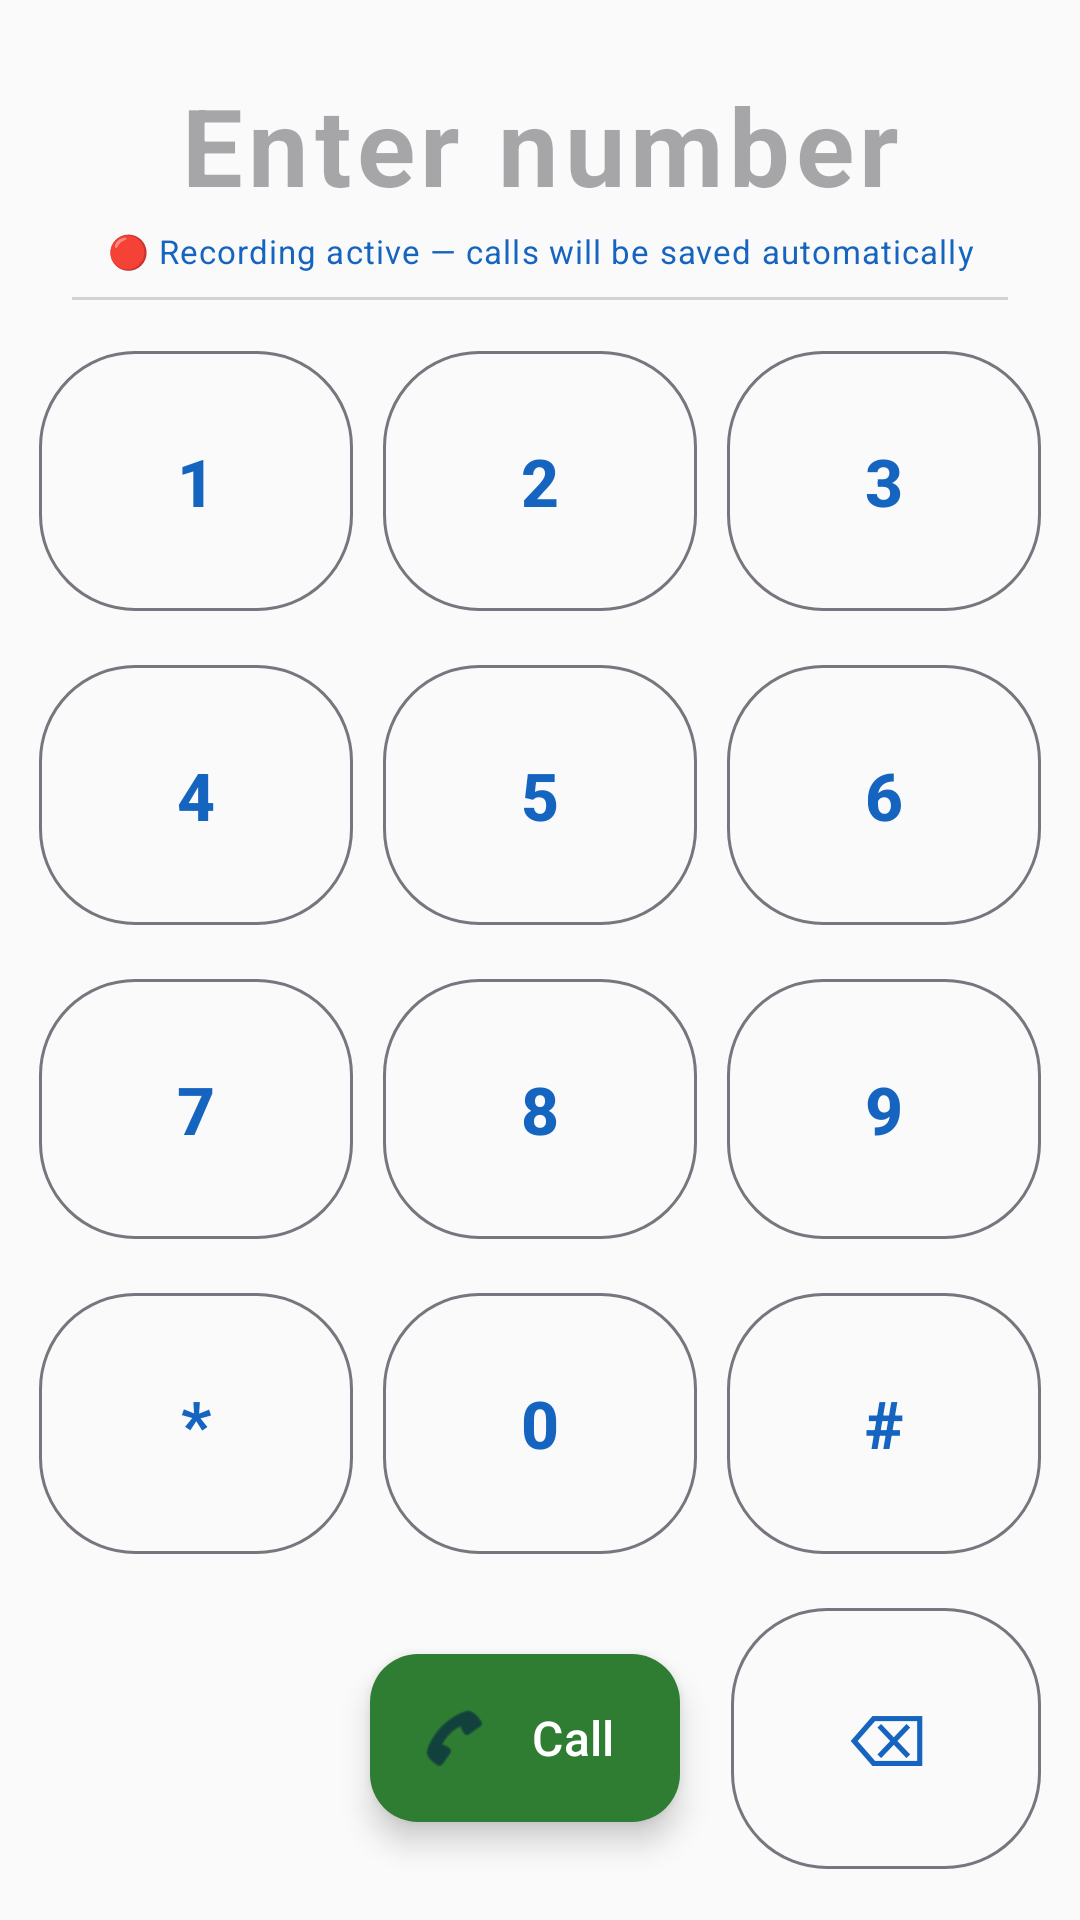

Here is an Android app screen rendered from its layout file. Give the layout XML and the strings, colors and styles it references.
<!-- AndroidManifest.xml: application theme Theme.CallRecorder -->
<!-- res/layout/fragment_dialer.xml -->
<?xml version="1.0" encoding="utf-8"?>
<LinearLayout xmlns:android="http://schemas.android.com/apk/res/android"
    xmlns:app="http://schemas.android.com/apk/res-auto"
    android:layout_width="match_parent"
    android:layout_height="match_parent"
    android:orientation="vertical"
    android:background="?attr/colorSurface">

    
    <TextView
        android:id="@+id/tvDialNumber"
        android:layout_width="match_parent"
        android:layout_height="wrap_content"
        android:textSize="36sp"
        android:textStyle="bold"
        android:gravity="center"
        android:hint="Enter number"
        android:letterSpacing="0.05"
        android:paddingTop="24dp"
        android:paddingBottom="4dp"
        android:paddingHorizontal="24dp"
        android:textAppearance="?attr/textAppearanceHeadline4" />

    
    <TextView
        android:id="@+id/tvSubtitle"
        android:layout_width="match_parent"
        android:layout_height="wrap_content"
        android:gravity="center"
        android:textSize="11sp"
        android:paddingBottom="8dp"
        android:text="🔴 Recording active — calls will be saved automatically"
        android:textColor="?attr/colorPrimary"
        android:textAppearance="?attr/textAppearanceCaption" />

    
    <View
        android:layout_width="match_parent"
        android:layout_height="1dp"
        android:layout_marginStart="24dp"
        android:layout_marginEnd="24dp"
        android:background="?attr/colorOutline"
        android:alpha="0.3" />

    
    <LinearLayout
        android:layout_width="match_parent"
        android:layout_height="0dp"
        android:layout_weight="1"
        android:orientation="vertical"
        android:padding="8dp">

        
        <LinearLayout
            android:layout_width="match_parent"
            android:layout_height="0dp"
            android:layout_weight="1"
            android:orientation="horizontal">

            <com.google.android.material.button.MaterialButton
                android:id="@+id/key1"
                style="@style/Widget.Material3.Button.OutlinedButton"
                android:layout_width="0dp"
                android:layout_height="match_parent"
                android:layout_weight="1"
                android:layout_margin="5dp"
                android:text="1"
                android:textSize="22sp"
                android:textStyle="bold"
                app:cornerRadius="32dp" />

            <com.google.android.material.button.MaterialButton
                android:id="@+id/key2"
                style="@style/Widget.Material3.Button.OutlinedButton"
                android:layout_width="0dp"
                android:layout_height="match_parent"
                android:layout_weight="1"
                android:layout_margin="5dp"
                android:text="2"
                android:textSize="22sp"
                android:textStyle="bold"
                app:cornerRadius="32dp" />

            <com.google.android.material.button.MaterialButton
                android:id="@+id/key3"
                style="@style/Widget.Material3.Button.OutlinedButton"
                android:layout_width="0dp"
                android:layout_height="match_parent"
                android:layout_weight="1"
                android:layout_margin="5dp"
                android:text="3"
                android:textSize="22sp"
                android:textStyle="bold"
                app:cornerRadius="32dp" />
        </LinearLayout>

        
        <LinearLayout
            android:layout_width="match_parent"
            android:layout_height="0dp"
            android:layout_weight="1"
            android:orientation="horizontal">

            <com.google.android.material.button.MaterialButton
                android:id="@+id/key4"
                style="@style/Widget.Material3.Button.OutlinedButton"
                android:layout_width="0dp"
                android:layout_height="match_parent"
                android:layout_weight="1"
                android:layout_margin="5dp"
                android:text="4"
                android:textSize="22sp"
                android:textStyle="bold"
                app:cornerRadius="32dp" />

            <com.google.android.material.button.MaterialButton
                android:id="@+id/key5"
                style="@style/Widget.Material3.Button.OutlinedButton"
                android:layout_width="0dp"
                android:layout_height="match_parent"
                android:layout_weight="1"
                android:layout_margin="5dp"
                android:text="5"
                android:textSize="22sp"
                android:textStyle="bold"
                app:cornerRadius="32dp" />

            <com.google.android.material.button.MaterialButton
                android:id="@+id/key6"
                style="@style/Widget.Material3.Button.OutlinedButton"
                android:layout_width="0dp"
                android:layout_height="match_parent"
                android:layout_weight="1"
                android:layout_margin="5dp"
                android:text="6"
                android:textSize="22sp"
                android:textStyle="bold"
                app:cornerRadius="32dp" />
        </LinearLayout>

        
        <LinearLayout
            android:layout_width="match_parent"
            android:layout_height="0dp"
            android:layout_weight="1"
            android:orientation="horizontal">

            <com.google.android.material.button.MaterialButton
                android:id="@+id/key7"
                style="@style/Widget.Material3.Button.OutlinedButton"
                android:layout_width="0dp"
                android:layout_height="match_parent"
                android:layout_weight="1"
                android:layout_margin="5dp"
                android:text="7"
                android:textSize="22sp"
                android:textStyle="bold"
                app:cornerRadius="32dp" />

            <com.google.android.material.button.MaterialButton
                android:id="@+id/key8"
                style="@style/Widget.Material3.Button.OutlinedButton"
                android:layout_width="0dp"
                android:layout_height="match_parent"
                android:layout_weight="1"
                android:layout_margin="5dp"
                android:text="8"
                android:textSize="22sp"
                android:textStyle="bold"
                app:cornerRadius="32dp" />

            <com.google.android.material.button.MaterialButton
                android:id="@+id/key9"
                style="@style/Widget.Material3.Button.OutlinedButton"
                android:layout_width="0dp"
                android:layout_height="match_parent"
                android:layout_weight="1"
                android:layout_margin="5dp"
                android:text="9"
                android:textSize="22sp"
                android:textStyle="bold"
                app:cornerRadius="32dp" />
        </LinearLayout>

        
        <LinearLayout
            android:layout_width="match_parent"
            android:layout_height="0dp"
            android:layout_weight="1"
            android:orientation="horizontal">

            <com.google.android.material.button.MaterialButton
                android:id="@+id/keyStar"
                style="@style/Widget.Material3.Button.OutlinedButton"
                android:layout_width="0dp"
                android:layout_height="match_parent"
                android:layout_weight="1"
                android:layout_margin="5dp"
                android:text="*"
                android:textSize="22sp"
                android:textStyle="bold"
                app:cornerRadius="32dp" />

            <com.google.android.material.button.MaterialButton
                android:id="@+id/key0"
                style="@style/Widget.Material3.Button.OutlinedButton"
                android:layout_width="0dp"
                android:layout_height="match_parent"
                android:layout_weight="1"
                android:layout_margin="5dp"
                android:text="0"
                android:textSize="22sp"
                android:textStyle="bold"
                app:cornerRadius="32dp" />

            <com.google.android.material.button.MaterialButton
                android:id="@+id/keyHash"
                style="@style/Widget.Material3.Button.OutlinedButton"
                android:layout_width="0dp"
                android:layout_height="match_parent"
                android:layout_weight="1"
                android:layout_margin="5dp"
                android:text="#"
                android:textSize="22sp"
                android:textStyle="bold"
                app:cornerRadius="32dp" />
        </LinearLayout>

        
        <LinearLayout
            android:layout_width="match_parent"
            android:layout_height="0dp"
            android:layout_weight="1"
            android:orientation="horizontal"
            android:gravity="center_vertical">

            
            <View
                android:layout_width="0dp"
                android:layout_height="match_parent"
                android:layout_weight="1" />

            
            <com.google.android.material.floatingactionbutton.ExtendedFloatingActionButton
                android:id="@+id/btnCall"
                android:layout_width="0dp"
                android:layout_height="wrap_content"
                android:layout_weight="1"
                android:layout_marginHorizontal="12dp"
                android:text="Call"
                android:textSize="16sp"
                app:icon="@android:drawable/ic_menu_call"
                app:backgroundTint="#2E7D32"
                app:tint="@android:color/white"
                android:textColor="@android:color/white" />

            
            <com.google.android.material.button.MaterialButton
                android:id="@+id/btnBackspace"
                style="@style/Widget.Material3.Button.OutlinedButton"
                android:layout_width="0dp"
                android:layout_height="match_parent"
                android:layout_weight="1"
                android:layout_margin="5dp"
                android:text="⌫"
                android:textSize="24sp"
                android:contentDescription="Delete"
                app:cornerRadius="32dp" />

        </LinearLayout>

    </LinearLayout>

</LinearLayout>
<!-- resources referenced by this layout -->
<resources>
  <style name="Theme.CallRecorder" parent="Theme.Material3.DayNight.NoActionBar">
          
          <item name="colorPrimary">@color/md_theme_primary</item>
          <item name="colorOnPrimary">@color/md_theme_on_primary</item>
          <item name="colorPrimaryContainer">@color/md_theme_primary_container</item>
          <item name="colorOnPrimaryContainer">@color/md_theme_on_primary_container</item>
          
          <item name="colorSurface">@color/md_theme_surface</item>
          <item name="colorOnSurface">@color/md_theme_on_surface</item>
          <item name="colorSurfaceVariant">@color/md_theme_surface_variant</item>
      </style>
  <color name="md_theme_primary">#1565C0</color>
  <color name="md_theme_on_primary">#FFFFFF</color>
  <color name="md_theme_primary_container">#D6E4FF</color>
  <color name="md_theme_on_primary_container">#001845</color>
  <color name="md_theme_surface">#FAFAFA</color>
  <color name="md_theme_on_surface">#1A1C1E</color>
  <color name="md_theme_surface_variant">#E0E2EC</color>
</resources>
